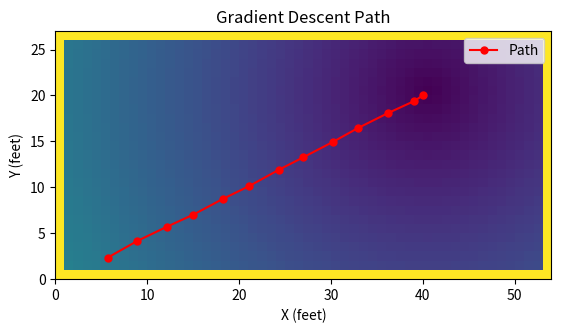

Recreate this plot in Python.
import numpy as np
import matplotlib.pyplot as plt
import math
import random

class CostMap:
    def __init__(self, grid_shape: tuple[int, int], end_point: tuple[int, int]):
        self.grid_shape = grid_shape
        self.end_point = end_point
        self.base_grid = self.create_base_cost_map()

    def create_base_cost_map(self) -> np.ndarray:
        # Defines the base cost map
        y_end, x_end = self.end_point
        y, x = np.indices(self.grid_shape)
        grid = np.sqrt((x - x_end) ** 2 + (y - y_end) ** 2)

        # Apply cost of hitting walls
        self.block_walls(grid)

        return grid

    def block_walls(self, grid: np.ndarray, wall_height: float = 100):
        # Make sure hitting walls is high cost
        grid[0, :] = wall_height       # Top row
        grid[-1, :] = wall_height      # Bottom row
        grid[:, 0] = wall_height       # Left column
        grid[:, -1] = wall_height      # Right column

    def get_copy(self) -> 'CostMap':
        # Returns a new CostMap instance with a copy of the base grid
        new_cost_map = CostMap(self.grid_shape, self.end_point)
        new_cost_map.base_grid = np.copy(self.base_grid)
        return new_cost_map

    def add_cosine_squared_bump(self, peak_center: tuple[int, int], peak_height: float, peak_radius: float):
        y_peak, x_peak = peak_center  

        y_min = round(y_peak - peak_radius)
        x_min = round(x_peak - peak_radius)
        y_max = round(y_peak + peak_radius)
        x_max = round(x_peak + peak_radius)

        for y in range(y_min, y_max, 1):
            for x in range(x_min, x_max, 1):
                # Calculate distance from peak center (circular radius)
                distance = np.sqrt((y - y_peak) ** 2 + (x - x_peak) ** 2)
                within_radius = distance < peak_radius
                if within_radius:
                    bump = peak_height * math.cos(math.pi * distance / (2 * peak_radius)) ** 2
                    self.base_grid[y, x] += bump

    def calculate_path(self, start: tuple[int, int], step_size: float = 0.75) -> np.ndarray:
        # Calculate a gradient descent path using the base grid
        return self.gradient_descent_on_function(start, step_size)

    def gradient_descent_on_function(self, start: tuple[int, int], step_size: float = 0.75) -> np.ndarray:
        grid = self.base_grid

        proximity_threshold = step_size * 1.25

        y, x = start
        y_end, x_end = self.end_point
        
        # Calculate max iterations based on the distance we're traversing
        straightline_x = x_end - x
        straightline_y = y_end - y
        max_iter = int(math.sqrt(straightline_x ** 2 + straightline_y ** 2) / step_size * 20.0)

        path = []
        
        for step in range(max_iter):
            if (x < 0 or x >= self.grid_shape[1] or y < 0 or y >= self.grid_shape[0]):
                raise ValueError("Starting point or end point is out of bounds.")
            
            # Calculate interpolated gradients
            grad_x, grad_y = self.interpolate_gradient(x, y)
            
            grad_mag = np.sqrt(grad_x ** 2 + grad_y ** 2)

            # Add a small factor of randomness to the next step choice to help avoid cases of getting stuck in cycles.
            random_perturbation = 0.1
            
            delta_x = -1.0 * step_size * grad_x / grad_mag + random.uniform(step_size * -random_perturbation, step_size * random_perturbation)
            delta_y = -1.0 * step_size * grad_y / grad_mag + random.uniform(step_size * -random_perturbation, step_size * random_perturbation)

            # Update positions based on gradient direction
            new_x = x + delta_x
            new_y = y + delta_y
            
            new_x = max(0, min(new_x, self.grid_shape[1] - 1))
            new_y = max(0, min(new_y, self.grid_shape[0] - 1))
            
            new_point = np.array([new_x, new_y])
            distance_to_target = np.sqrt((new_x - x_end) ** 2 + (new_y - y_end) ** 2)

            # Print debug information
            print(f"Step {step}: Distance to target = {distance_to_target:.2f}, Delta = ({delta_x:.2f},{delta_y:.2f})")
            
            if distance_to_target >= proximity_threshold:
                # Too far away, we'll keep going
                path.append(new_point)
                x, y = new_x, new_y
                
            else:
                # Close enough to the endpoint. Append it and get out.
                path.append(np.array([x_end, y_end]))
                break
        
        # If max iterations reached, return path without the final point
        if step == max_iter - 1:
            print("Max iterations reached. Stopping.")

        # Simplify the path
        return self.resample_path(path, 3.0)

    def interpolate_gradient(self, x: float, y: float) -> tuple[float, float]:
        # Get the integer parts and the fractional parts
        grid = self.base_grid
        x0, y0 = int(np.floor(x)), int(np.floor(y))
        x1, y1 = min(x0 + 1, grid.shape[1] - 1), min(y0 + 1, grid.shape[0] - 1)
        
        dx = x - x0
        dy = y - y0
        
        # Interpolate the gradients at the four corners
        grad_x00 = grid[y0, x1] - grid[y0, x0]  # Gradient in x-direction at (x0, y0) to (x1, y0)
        grad_x10 = grid[y1, x1] - grid[y1, x0]  # Gradient in x-direction at (x0, y1) to (x1, y1)
        
        grad_y00 = grid[y1, x0] - grid[y0, x0]  # Gradient in y-direction at (x0, y0) to (x0, y1)
        grad_y01 = grid[y1, x1] - grid[y0, x1]  # Gradient in y-direction at (x1, y0) to (x1, y1)
        
        # Interpolate in the x-direction for grad_x
        grad_x0 = self.linear_interpolate(grad_x00, grad_x10, dy)
        
        # Interpolate in the y-direction for grad_y
        grad_y0 = self.linear_interpolate(grad_y00, grad_y01, dx)
        
        # Interpolated gradients at (x, y)
        grad_x = grad_x0
        grad_y = grad_y0
        
        return grad_x, grad_y

    @staticmethod
    def linear_interpolate(value1: float, value2: float, ratio: float) -> float:
        return value1 * (1 - ratio) + value2 * ratio

    @staticmethod
    def resample_path(path: list[np.ndarray], min_dist: float) -> np.ndarray:
        smoothed_path = []
        num_points = len(path)

        # First point should always be in the path
        smoothed_path.append(path[0])
        x_last, y_last = path[0]

        # Only place points that are properly spaced out
        for i in range(num_points):
            x_cur, y_cur = path[i]
            delta_x = x_cur - x_last
            delta_y = y_cur - y_last
            dist = math.sqrt(delta_x ** 2 + delta_y ** 2)
            if dist > min_dist:
                smoothed_path.append(path[i])
                x_last, y_last = x_cur, y_cur
        
        # Last point should always be in the path
        smoothed_path.append(path[-1])

        return np.array(smoothed_path)

def plot_results(values: np.ndarray, path: np.ndarray, grid_shape: tuple[int, int]):
    global ax1, cid
    grid = np.reshape(values, grid_shape)
    
    ax1.clear()

    ax1.imshow(grid.T, cmap='viridis', origin='lower', extent=[0, 54, 0, 27])
    ax1.plot(path[:, 1], path[:, 0], 'r-', marker='o', markersize=5, label='Path')
    ax1.set_title('Gradient Descent Path')
    ax1.legend()
    ax1.set_xlabel('X (feet)')
    ax1.set_ylabel('Y (feet)')

    plt.draw()

def onclick(event):
    global cost_map, cost_map_copy, peak_radius, peak_height, start, path
    
    # Create cosine-squared bump
    cost_map.add_cosine_squared_bump((round(event.xdata), round(event.ydata)), peak_height, peak_radius)
    
    # Reset and find a new path
    cost_map_copy = cost_map.get_copy()
    path = cost_map_copy.calculate_path(start)
    
    # Plot the path
    plot_results(cost_map_copy.base_grid, path, cost_map.grid_shape)

def main():
    global cost_map, cost_map_copy, peak_radius, peak_height, start, path, ax1, cid

    grid_shape = (54, 27)
    end_point = (40, 20)
    start = (5, 2)
    
    peak_radius = 3.0
    peak_height = 30.0
    
    cost_map = CostMap(grid_shape, end_point)
    cost_map_copy = cost_map.get_copy()

    # Set up interactive plot
    fig, ax1 = plt.subplots()
    plt.subplots_adjust(bottom=0.2)
    cid = fig.canvas.mpl_connect('button_press_event', onclick)

    # Plot initial result
    path = cost_map_copy.calculate_path(start)
    plot_results(cost_map.base_grid, path, cost_map.grid_shape)
    
    plt.show()

if __name__ == '__main__':
    main()
